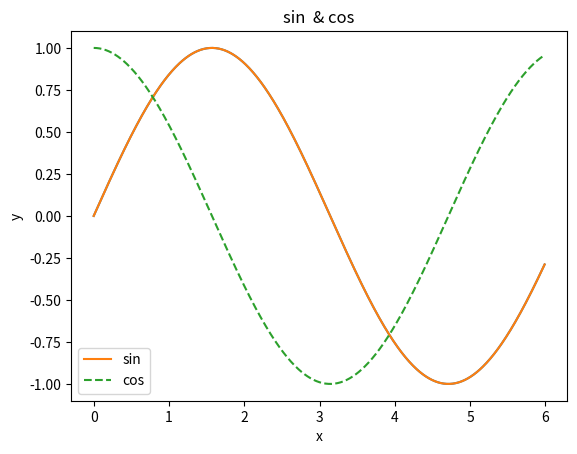

Here is the Python script that generated this plot: (Note: this script raises an exception after producing the figure.)
import numpy as np
import matplotlib.pyplot as plt

x = np.arange(0,6,0.01) #0から6まで0.2刻みで生成
y = np.sin(x)
plt.plot(x,y)
plt.show()




import numpy as np
import matplotlib.pyplot as plt

x = np.arange(0,6,0.01) #0から6まで0.2刻みで生成
y1 = np.sin(x)
y2 = np.cos(x)
#グラフの描画
plt.plot(x,y1,label = "sin")
plt.plot(x,y2, linestyle = "--",label = "cos")
plt.xlabel("x") #x軸のラベル
plt.ylabel("y") #y軸のラベル
plt.title('sin  & cos') #タイトル
plt.legend()
plt.show()

#ステップ関数
import numpy as np
import matplotlib.pylab as plt

def step_function(x):
	return np.array(x > 0,dtype = np.int)
#-5.0から5.0までの範囲を,0.1刻みで配列を生成　
x = np.arange(-5.0,5.0,0.1)
#配列を引数にとり、ステップ関数を実行して配列に返す
y = step_function(x)
plt.plot(x,y)
plt.ylim(-0.1,1.1)#y軸の範囲を指定
plt.show()